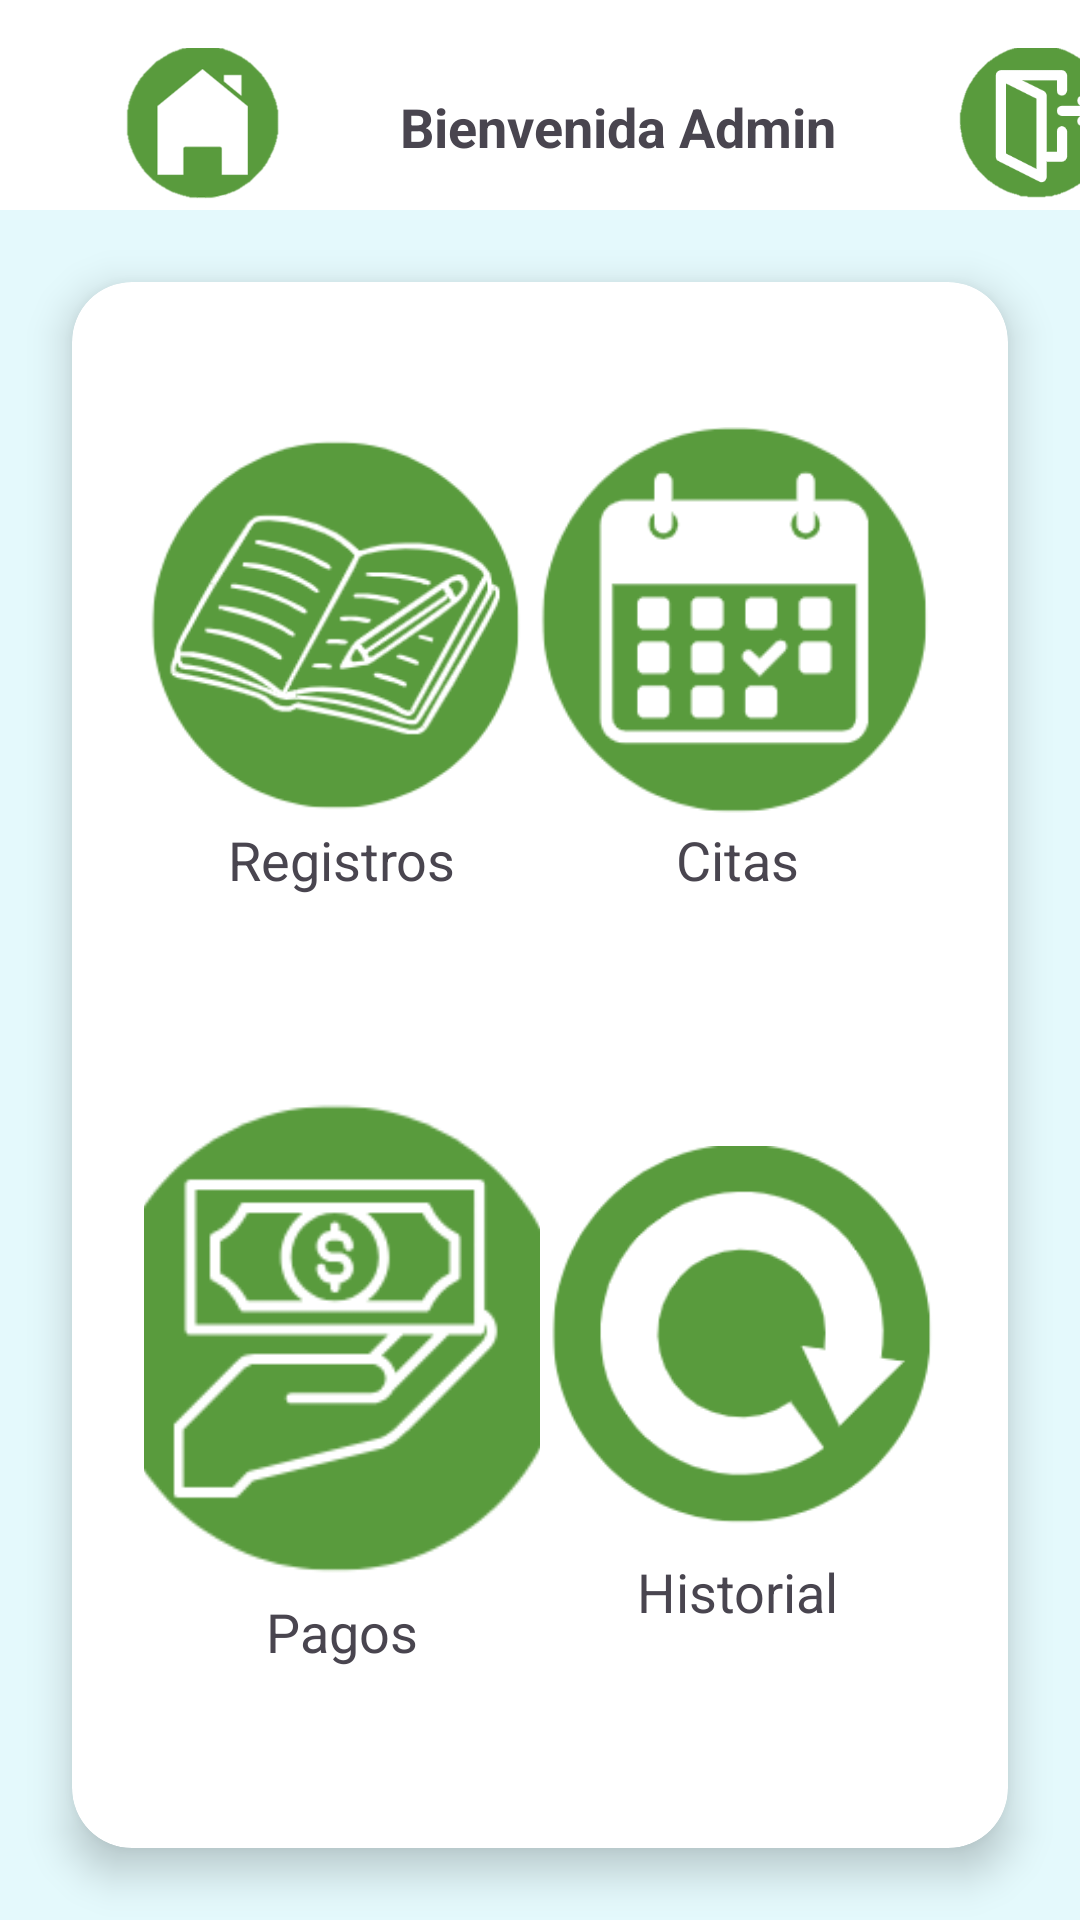

Android layout source for this screen:
<!-- AndroidManifest.xml: application theme Theme.Pasitos -->
<!-- res/layout/activity_admin.xml -->
<?xml version="1.0" encoding="utf-8"?>
<androidx.constraintlayout.widget.ConstraintLayout xmlns:android="http://schemas.android.com/apk/res/android"
    android:id="@+id/main"
    xmlns:app="http://schemas.android.com/apk/res-auto"
    xmlns:tools="http://schemas.android.com/tools"
    android:layout_width="match_parent"
    android:layout_height="match_parent"
    android:background="#9CD5FAFB">

    <androidx.appcompat.widget.Toolbar
        android:id="@+id/toolbar"
        android:layout_width="0dp"
        android:layout_height="70dp"
        android:background="@android:color/white"
        app:layout_constraintEnd_toEndOf="parent"
        app:layout_constraintStart_toStartOf="parent"
        app:layout_constraintTop_toTopOf="parent">

        <androidx.constraintlayout.widget.ConstraintLayout
            android:layout_width="380dp"
            android:layout_height="wrap_content"
            android:paddingStart="16dp"
            android:paddingTop="16dp"
            android:paddingEnd="16dp"
            app:layout_constraintEnd_toEndOf="parent"
            app:layout_constraintHorizontal_bias="0.5"
            app:layout_constraintStart_toStartOf="parent"
            tools:layout_editor_absoluteY="7dp">

            <ImageButton
                android:id="@+id/casa"
                android:layout_width="70dp"
                android:layout_height="55dp"
                android:layout_marginBottom="5dp"
                android:background="@android:color/transparent"
                android:scaleType="fitCenter"
                android:src="@drawable/casa_sf"
                app:layout_constraintBottom_toBottomOf="parent"
                app:layout_constraintStart_toStartOf="parent"
                app:layout_constraintTop_toTopOf="parent" />

            <TextView
                android:id="@+id/titulo"
                android:layout_width="wrap_content"
                android:layout_height="wrap_content"
                android:text="Bienvenida Admin"
                android:textSize="18sp"
                android:textStyle="bold"
                app:layout_constraintBottom_toBottomOf="@id/casa"
                app:layout_constraintEnd_toStartOf="@id/salida"
                app:layout_constraintStart_toEndOf="@id/casa"
                app:layout_constraintTop_toTopOf="parent" />

            <ImageButton
                android:id="@+id/salida"
                android:layout_width="70dp"
                android:layout_height="53dp"
                android:layout_marginBottom="5dp"
                android:background="@android:color/transparent"
                android:scaleType="fitCenter"
                android:src="@drawable/salida_sf"
                app:layout_constraintBottom_toBottomOf="parent"
                app:layout_constraintEnd_toEndOf="parent"
                app:layout_constraintTop_toTopOf="parent" />

        </androidx.constraintlayout.widget.ConstraintLayout>
    </androidx.appcompat.widget.Toolbar>

    <androidx.cardview.widget.CardView
        android:id="@+id/Lyt_datos"
        android:layout_width="0dp"
        android:layout_height="0dp"
        android:layout_margin="24dp"
        app:cardCornerRadius="20dp"
        app:cardElevation="8dp"
        app:layout_constraintBottom_toBottomOf="parent"
        app:layout_constraintEnd_toEndOf="parent"
        app:layout_constraintStart_toStartOf="parent"
        app:layout_constraintTop_toBottomOf="@id/toolbar">

        <LinearLayout
            android:layout_width="match_parent"
            android:layout_height="match_parent"
            android:gravity="center"
            android:orientation="vertical"
            android:padding="24dp">

            <LinearLayout
                android:layout_width="match_parent"
                android:layout_height="0dp"
                android:layout_weight="1"
                android:gravity="center"
                android:orientation="horizontal">

                <LinearLayout
                    android:layout_width="0dp"
                    android:layout_height="match_parent"
                    android:layout_weight="1"
                    android:gravity="center"
                    android:orientation="vertical">

                    <ImageButton
                        android:id="@+id/registros"
                        android:layout_width="match_parent"
                        android:layout_height="wrap_content"
                        android:adjustViewBounds="true"
                        android:background="@android:color/transparent"
                        android:scaleType="fitCenter"
                        android:src="@drawable/registro" />

                    <TextView
                        android:layout_width="wrap_content"
                        android:layout_height="wrap_content"
                        android:layout_marginBottom="32dp"
                        android:text="Registros"
                        android:textSize="18sp" />


                </LinearLayout>

                <LinearLayout
                    android:layout_width="0dp"
                    android:layout_height="match_parent"
                    android:layout_weight="1"
                    android:gravity="center"
                    android:orientation="vertical">

                    <ImageButton
                        android:id="@+id/citas"
                        android:layout_width="match_parent"
                        android:layout_height="wrap_content"
                        android:adjustViewBounds="true"
                        android:background="@android:color/transparent"
                        android:scaleType="fitCenter"
                        android:src="@drawable/agenda" />

                    <TextView
                        android:layout_width="wrap_content"
                        android:layout_height="wrap_content"
                        android:layout_marginBottom="32dp"
                        android:text="Citas"
                        android:textSize="18sp" />

                </LinearLayout>
            </LinearLayout>

            
            <LinearLayout
                android:layout_width="match_parent"
                android:layout_height="0dp"
                android:layout_weight="1"
                android:gravity="center"
                android:orientation="horizontal">

                <LinearLayout
                    android:layout_width="0dp"
                    android:layout_height="match_parent"
                    android:layout_weight="1"
                    android:gravity="center"
                    android:orientation="vertical">

                    <ImageButton
                        android:id="@+id/pagos"
                        android:layout_width="160dp"
                        android:layout_height="wrap_content"
                        android:adjustViewBounds="true"
                        android:background="@android:color/transparent"
                        android:scaleType="fitCenter"
                        android:src="@drawable/pago" />

                    <TextView
                        android:layout_width="wrap_content"
                        android:layout_height="wrap_content"
                        android:layout_marginBottom="32dp"
                        android:text="Pagos"
                        android:textSize="18sp" />

                </LinearLayout>

                <LinearLayout
                    android:layout_width="0dp"
                    android:layout_height="match_parent"
                    android:layout_weight="1"
                    android:gravity="center"
                    android:orientation="vertical">

                    <ImageButton
                        android:id="@+id/historial"
                        android:layout_width="match_parent"
                        android:layout_height="wrap_content"
                        android:layout_marginTop="10dp"
                        android:adjustViewBounds="true"
                        android:background="@android:color/transparent"
                        android:scaleType="fitCenter"

                        android:src="@drawable/historial" />


                    <TextView
                        android:layout_width="wrap_content"
                        android:layout_height="wrap_content"
                        android:layout_marginTop="10dp"
                        android:layout_marginBottom="32dp"
                        android:text="Historial"
                        android:textSize="18sp" />

                </LinearLayout>
            </LinearLayout>

        </LinearLayout>

    </androidx.cardview.widget.CardView>

</androidx.constraintlayout.widget.ConstraintLayout>
<!-- resources referenced by this layout -->
<resources>
  <!-- drawable agenda: png bitmap (drawable, 7395 bytes) -->
  <!-- drawable casa_sf: png bitmap (drawable, 11995 bytes) -->
  <!-- drawable historial: png bitmap (drawable, 8478 bytes) -->
  <!-- drawable pago: png bitmap (drawable, 10205 bytes) -->
  <!-- drawable registro: png bitmap (drawable, 19264 bytes) -->
  <!-- drawable salida_sf: png bitmap (drawable, 3452 bytes) -->
  <style name="Theme.Pasitos" parent="Base.Theme.Pasitos" />
  <style name="Base.Theme.Pasitos" parent="Theme.Material3.DayNight.NoActionBar">
          
          
      </style>
</resources>
